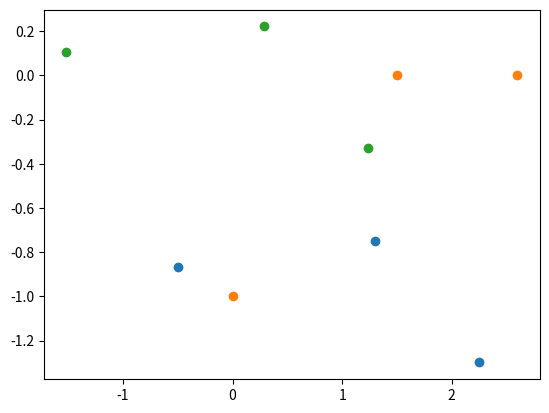

Here is the Python script that generated this plot:
import numpy as np
import matplotlib.pyplot as plt
import math


def matrix_multiplication(u, sigma, v_transpose):
    result = np.dot(u, np.dot(sigma, v_transpose))
    return result

def kernelPair (x1, x2):
    dif = x1 - x2
    myDot = np.dot(dif, dif)
    result = math.exp (-myDot)
    return result

def computeKernelMatrix (xMatrix):
    rowCount = xMatrix.shape[0]
    for i in range(0, rowCount):
        pass
    kernelMatrix = 0
    return kernelMatrix

u = np.array([
    [np.sqrt(3)/2, 0, -1/2], 
    [0,            -1, 0],
    [1/2,           0, np.sqrt(3)/2]
    ])

sigma = np.array([
    [3, 0],
    [0, 1],
    [0, 0]
    ])

v = np.array([
    [np.sqrt(3)/2, 1/2],
    [-1/2,          np.sqrt(3)/2]
    ])

Identitty3 = np.identity(3)
print("Identitty3 = \n", Identitty3)
allOneThird = 1/3 * np.ones((3, 3))
print("allOneThird = \n", allOneThird)
centering3 = Identitty3 - allOneThird
print("centering3 = \n", centering3)

v_transpose = np.transpose(v)

x = matrix_multiplication(u, sigma, v_transpose)
print("x = ")
print(x)

xC = np.dot(centering3, x)
print("xC = \n", xC)

xtx = np.dot(np.transpose(x), x)
print("xtx = \n", xtx)

xxt = np.dot(x, np.transpose(x))
print("xxt = \n", xxt)

cEigenvalues, cEigenvectors = np.linalg.eig(xtx)
print("cEigenvalues = \n", cEigenvalues)
print("cEigenvectors = \n", cEigenvectors)
print("v = \n", v)

cEqualsV = cEigenvectors == v
print("cEqualsV = \n", cEqualsV)

cDifV = cEigenvectors - v
cDifVAround = np.around(cDifV, 3)
cDifVAroundEquals0 = cDifVAround == 0
print("cDifVAroundEquals0 = \n", cDifVAroundEquals0)

xPrime = np.dot(x, v)
print("xPrime = \n", np.around(xPrime,2))
print("x = \n", np.around(x,2))
print("u = \n", np.around(u,2))




xxtEigenvalues, xxtEigenvectors = np.linalg.eig(xxt)
print("xxtEigenvalues = \n", xxtEigenvalues)
print("xxtEigenvectors = \n", np.around(xxtEigenvectors,2))
print("u = \n", np.around(u,2))

uSigma = np.dot(u, sigma)
print("uSigma = \n", np.around(uSigma,2))
print("xPrime = \n", np.around(xPrime,2))


# plt.show()
plt.plot(x[:, 0], x[:, 1], 'o')
plt.plot(xPrime[:, 0], xPrime[:, 1], 'o')
# plt.ylim(-1.4, 0)
plt.savefig('plot_of_x.png')
# plt.show()
plt.plot(xC[:, 0], xC[:, 1], 'o')

# plt.ylim(-1.4, 0)
plt.savefig('plot_of_xC.png')


ker12 = kernelPair(xC[1, :], xC[2, :])
print("ker12 = ", ker12)

vector1 = np.array([1, 1])
vector2 = np.array([-1, -1])
kerNew = kernelPair(vector1, vector2)
shouldBeMins8 = math.log (kerNew)
print("shouldBeMins8 = ", shouldBeMins8)

myKernelMatrix = computeKernelMatrix(xC)
print("myKernelMatrix = \n", myKernelMatrix)
